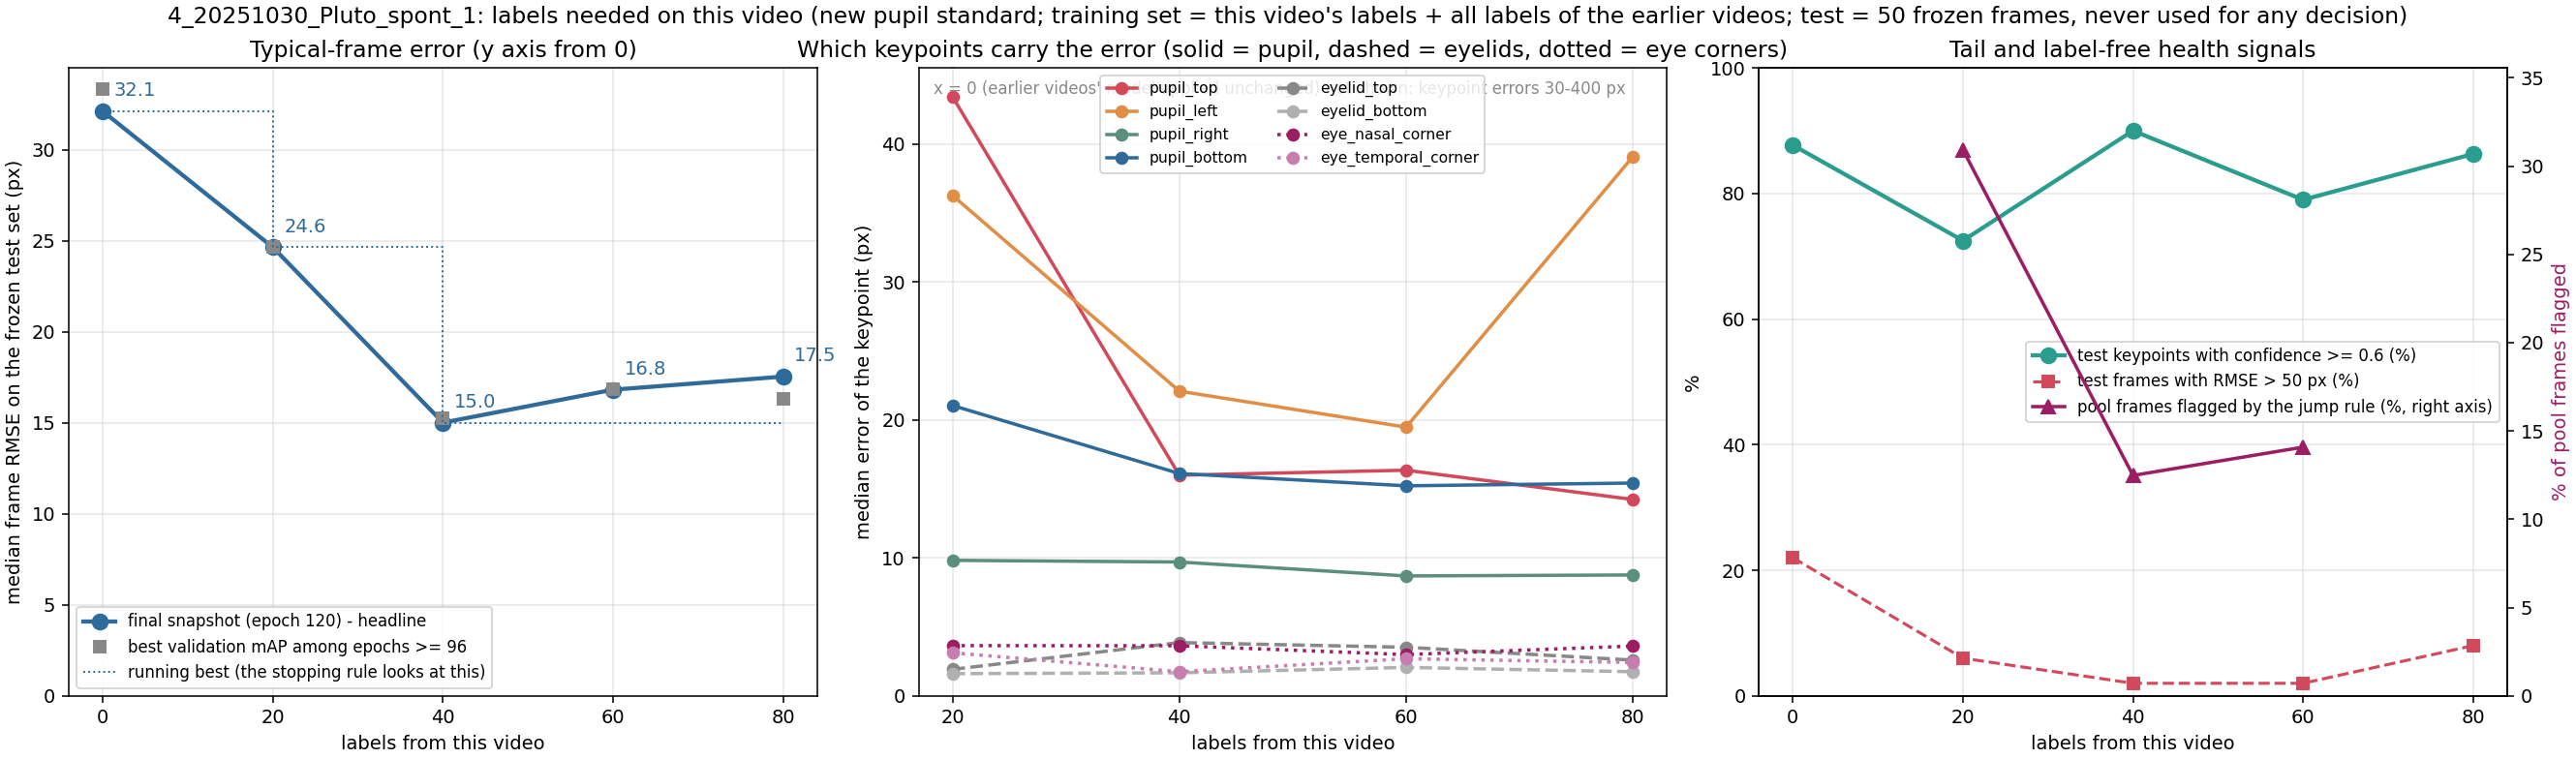

Source data for this figure (header and first rows):
label, unit, seed, training_frames_this_video, median_frame_rmse_px, median_frame_mean_abs_px, overall_rmse_px, p90_frame_rmse_px, frac_frames_rmse_gt_50px, frac_points_conf_ge_0.6, n_test_frames, n_test_points, snapshot_rule, median_pupil_top_px, median_pupil_bottom_px, median_pupil_left_px, median_pupil_right_px, median_eyelid_top_px, median_eyelid_bottom_px, median_eye_nasal_corner_px, median_eye_temporal_corner_px
x000_step00_final, 4_20251030_Pluto_spont_1, 42, 0, 32.11, 21.7, 43.42, 59.89, 0.22, 0.877, 50, 400, final snapshot; 3_20251031_pluto3 model …, 50.21, 22.93, 39.52, 47.03, 0.0, 0.0, 0.0, 0.0
x000_step00_mAPlate, 4_20251030_Pluto_spont_1, 42, 0, 33.34, 23.53, 38.29, 58.91, 0.2, 0.85, 50, 400, best validation mAP among epochs >= 96 o…, 48.71, 23.47, 45.35, 47.39, 1.25, 1.11, 1.87, 1.72
x020_step01_final, 4_20251030_Pluto_spont_1, 42, 20, 24.64, 16.64, 28.41, 45.15, 0.06, 0.725, 50, 400, final snapshot (best-120), 43.41, 21.04, 36.26, 9.82, 1.92, 1.61, 3.64, 3.12
x020_step01_mAPlate, 4_20251030_Pluto_spont_1, 42, 20, 24.64, 16.64, 28.41, 45.15, 0.06, 0.725, 50, 400, best validation mAP among epochs >= 96 (…, 43.41, 21.04, 36.26, 9.82, 1.92, 1.61, 3.64, 3.12
x040_step02_final, 4_20251030_Pluto_spont_1, 42, 40, 15.01, 10.98, 23.6, 24.11, 0.02, 0.9, 50, 400, final snapshot (120), 15.99, 16.11, 22.08, 9.7, 3.86, 1.67, 3.63, 1.75
x040_step02_mAPlate, 4_20251030_Pluto_spont_1, 42, 40, 15.24, 11.25, 28.45, 24.03, 0.02, 0.873, 50, 400, best validation mAP among epochs >= 96 (…, 15.79, 15.56, 22.83, 9.31, 3.96, 1.5, 4.03, 2.09
x060_step03_final, 4_20251030_Pluto_spont_1, 42, 60, 16.82, 11.51, 24.17, 25.14, 0.02, 0.79, 50, 400, final snapshot (120), 16.35, 15.22, 19.47, 8.69, 3.52, 2.06, 2.99, 2.69
x060_step03_mAPlate, 4_20251030_Pluto_spont_1, 42, 60, 16.83, 11.59, 23.53, 22.46, 0.02, 0.835, 50, 400, best validation mAP among epochs >= 96 (…, 14.75, 16.99, 19.49, 8.74, 4.03, 2.35, 3.63, 2.72
x080_step04_final, 4_20251030_Pluto_spont_1, 42, 80, 17.54, 11.76, 29.79, 44.69, 0.08, 0.863, 50, 400, final snapshot (120), 14.23, 15.42, 39.07, 8.76, 2.59, 1.75, 3.61, 2.42
x080_step04_mAPlate, 4_20251030_Pluto_spont_1, 42, 80, 16.3, 11.14, 18.72, 25.44, 0.0, 0.85, 50, 400, best validation mAP among epochs >= 96 (…, 13.84, 15.86, 26.9, 9.2, 2.89, 1.88, 2.81, 2.63
x005_step01_final_sub05a, 4_20251030_Pluto_spont_1, 42, 5, 30.74, 22.18, 33.6, 50.08, 0.1, 0.853, 50, 400, final snapshot (best-120), 50.01, 21.34, 38.34, 45.3, 1.94, 1.52, 3.71, 2.69
x005_step01_mAPlate_sub05a, 4_20251030_Pluto_spont_1, 42, 5, 30.74, 22.18, 33.6, 50.08, 0.1, 0.853, 50, 400, best validation mAP among epochs >= 96 (…, 50.01, 21.34, 38.34, 45.3, 1.94, 1.52, 3.71, 2.69
x005_step01_final_sub05b, 4_20251030_Pluto_spont_1, 42, 5, 32.21, 23.24, 36.11, 51.99, 0.14, 0.828, 50, 400, final snapshot (120), 50.34, 23.91, 40.63, 47.64, 2.04, 2.01, 3.25, 2.36
x005_step01_mAPlate_sub05b, 4_20251030_Pluto_spont_1, 42, 5, 32.21, 23.24, 36.11, 51.99, 0.14, 0.828, 50, 400, best validation mAP among epochs >= 96 (…, 50.34, 23.91, 40.63, 47.64, 2.04, 2.01, 3.25, 2.36
x010_step01_final_sub10a, 4_20251030_Pluto_spont_1, 42, 10, 45.31, 29.08, 49.8, 62.41, 0.42, 0.81, 50, 400, final snapshot (120), 50.43, 23.6, 106.1, 46.01, 2.42, 1.9, 3.24, 3.6
x010_step01_mAPlate_sub10a, 4_20251030_Pluto_spont_1, 42, 10, 38.58, 24.78, 46.55, 62.59, 0.38, 0.815, 50, 400, best validation mAP among epochs >= 96 (…, 49.25, 22.8, 60.16, 46.64, 2.34, 1.97, 4.2, 3.03
x010_step01_final_sub10b, 4_20251030_Pluto_spont_1, 42, 10, 44.75, 28.8, 52.02, 61.55, 0.32, 0.802, 50, 400, final snapshot (120), 48.38, 22.66, 105, 47.25, 1.86, 1.68, 2.75, 2.56
x010_step01_mAPlate_sub10b, 4_20251030_Pluto_spont_1, 42, 10, 33.86, 24.26, 46.49, 61.05, 0.22, 0.845, 50, 400, best validation mAP among epochs >= 96 (…, 48.15, 22.3, 65.11, 46.52, 1.64, 1.92, 2.6, 3.01
